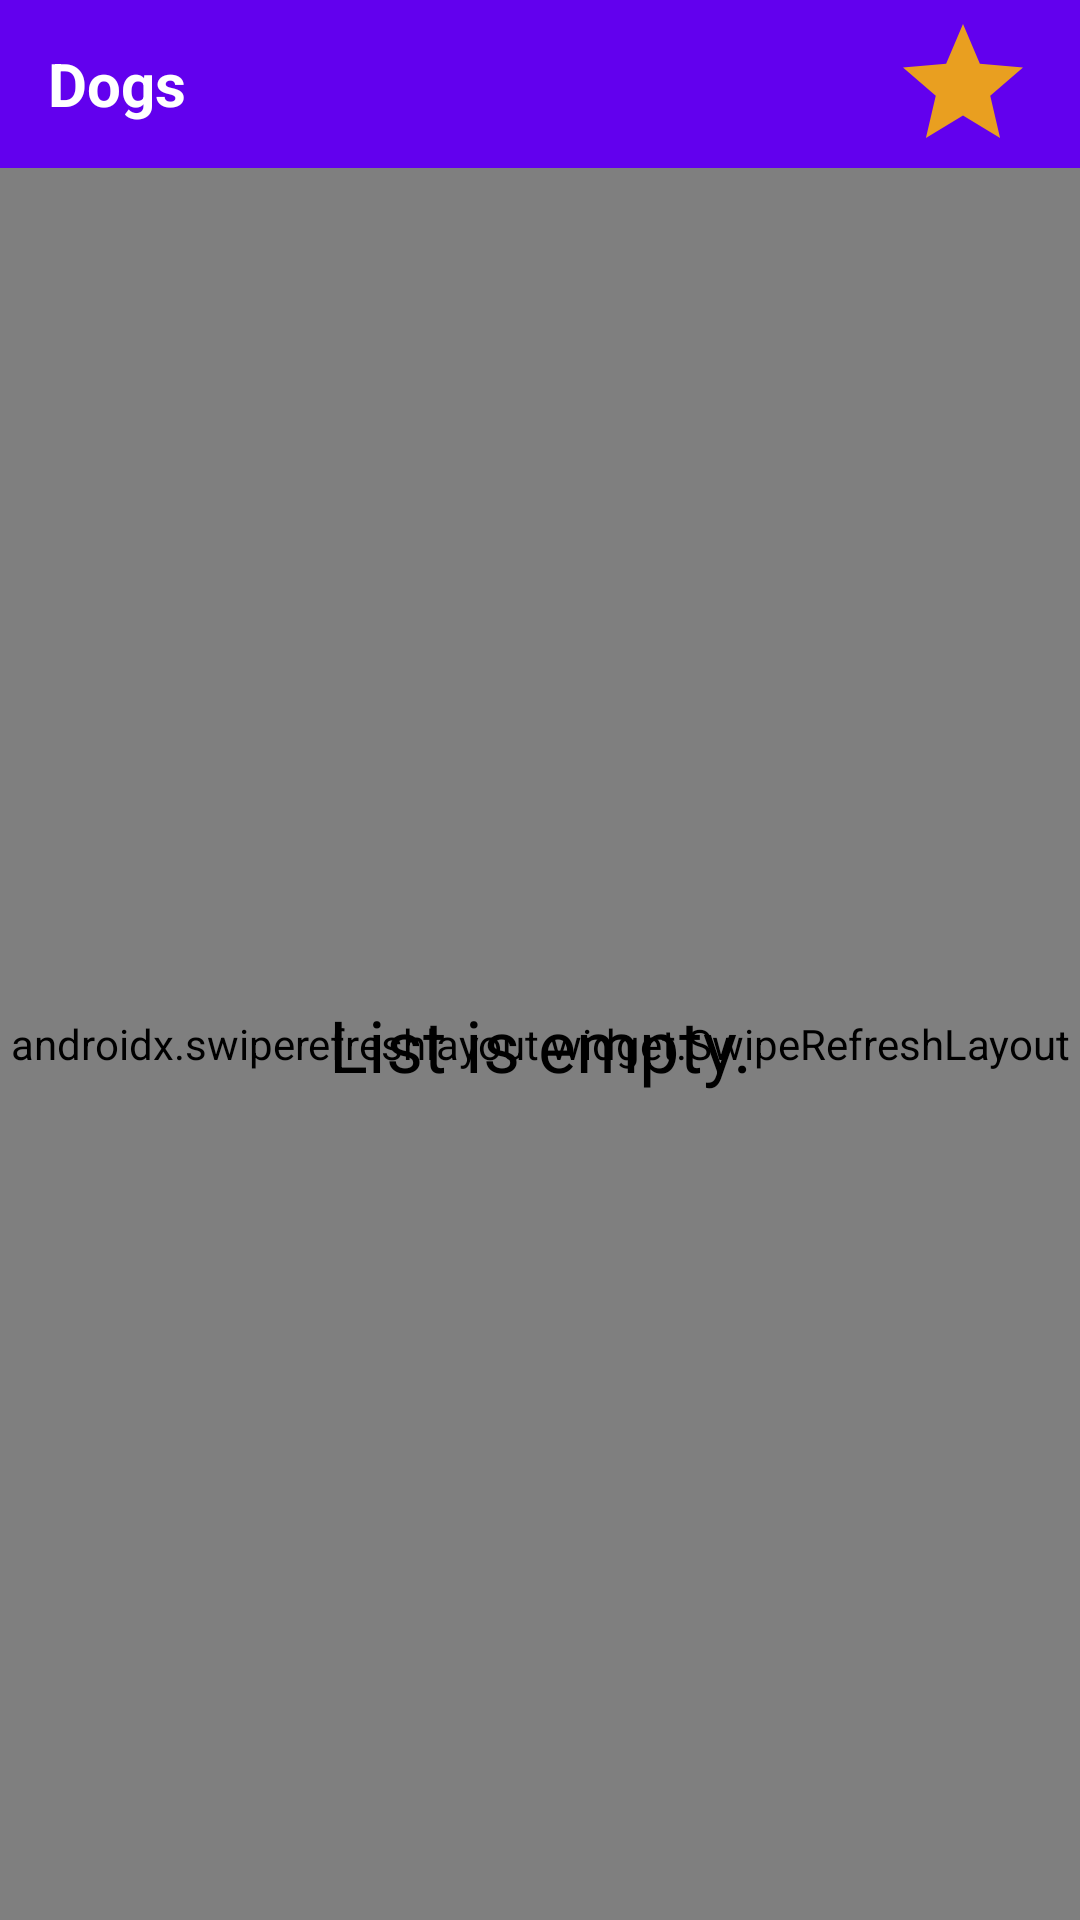

Here is an Android app screen rendered from its layout file. Give the layout XML and the strings, colors and styles it references.
<!-- AndroidManifest.xml: application theme Theme.Dogs -->
<!-- res/layout/fragment_favorite.xml -->
<?xml version="1.0" encoding="utf-8"?>
<androidx.constraintlayout.widget.ConstraintLayout xmlns:android="http://schemas.android.com/apk/res/android"
    xmlns:app="http://schemas.android.com/apk/res-auto"
    xmlns:tool="http://schemas.android.com/tools"
    android:layout_width="match_parent"
    android:layout_height="match_parent">

    <androidx.appcompat.widget.Toolbar
        android:id="@+id/toolbar"
        android:layout_width="0dp"
        android:layout_height="?attr/actionBarSize"
        android:background="@color/purple_500"
        app:layout_constraintEnd_toEndOf="parent"
        app:layout_constraintStart_toStartOf="parent"
        app:layout_constraintTop_toTopOf="parent">

        <LinearLayout
            android:layout_width="match_parent"
            android:layout_height="wrap_content"
            android:gravity="center_vertical"
            android:weightSum="1">

            <TextView
                android:id="@+id/title"
                android:layout_width="0dp"
                android:layout_height="wrap_content"
                android:layout_weight="1"
                android:text="@string/app_name"
                android:textColor="@color/white"
                android:textSize="20sp"
                android:textStyle="bold" />

            <ImageView
                android:id="@+id/star_button"
                android:layout_width="wrap_content"
                android:layout_height="wrap_content"
                android:layout_marginHorizontal="15dp"
                android:src="@drawable/ic_star" />
        </LinearLayout>
    </androidx.appcompat.widget.Toolbar>

    <androidx.swiperefreshlayout.widget.SwipeRefreshLayout
        android:id="@+id/swipe_container"
        android:layout_width="0dp"
        android:layout_height="0dp"
        app:layout_constraintBottom_toBottomOf="parent"
        app:layout_constraintEnd_toEndOf="parent"
        app:layout_constraintStart_toStartOf="parent"
        app:layout_constraintTop_toBottomOf="@id/toolbar">

        <androidx.recyclerview.widget.RecyclerView
            android:id="@+id/rv"
            android:layout_width="match_parent"
            android:layout_height="match_parent"
            android:orientation="vertical"
            app:layoutManager="androidx.recyclerview.widget.LinearLayoutManager"
            tool:listitem="@layout/list_item_breed" />
    </androidx.swiperefreshlayout.widget.SwipeRefreshLayout>

    <TextView
        android:id="@+id/empty_list"
        android:layout_width="wrap_content"
        android:layout_height="wrap_content"
        android:gravity="center"
        android:text="@string/empty_list"
        android:textColor="@color/black"
        android:textSize="24sp"
        app:layout_constraintBottom_toBottomOf="parent"
        app:layout_constraintEnd_toEndOf="parent"
        app:layout_constraintStart_toStartOf="parent"
        app:layout_constraintTop_toBottomOf="@id/toolbar"
        tool:visibility="gone" />
</androidx.constraintlayout.widget.ConstraintLayout>
<!-- res/layout/list_item_breed.xml (included above) -->
<?xml version="1.0" encoding="utf-8"?>
<androidx.constraintlayout.widget.ConstraintLayout xmlns:android="http://schemas.android.com/apk/res/android"
    xmlns:app="http://schemas.android.com/apk/res-auto"
    xmlns:tool="http://schemas.android.com/tools"
    android:layout_width="match_parent"
    android:layout_height="wrap_content"
    android:layout_margin="5dp"
    android:background="@color/grey"
    android:paddingVertical="5dp">

    <TextView
        android:id="@+id/tv"
        android:layout_width="wrap_content"
        android:layout_height="0dp"
        android:textColor="@color/white"
        android:textSize="18sp"
        android:gravity="center"
        android:layout_marginHorizontal="10dp"
        android:paddingHorizontal="10dp"
        app:layout_constraintTop_toTopOf="parent"
        app:layout_constraintBottom_toBottomOf="parent"
        app:layout_constraintStart_toStartOf="parent"
        android:background="@color/purple_500"
        tool:text="Vizsla" />

    <ImageView
        android:id="@+id/star_button"
        android:layout_width="wrap_content"
        android:layout_height="wrap_content"
        android:layout_marginHorizontal="10dp"
        app:layout_constraintTop_toTopOf="parent"
        app:layout_constraintBottom_toBottomOf="parent"
        app:layout_constraintEnd_toEndOf="parent"
        tool:src="@drawable/ic_star" />
</androidx.constraintlayout.widget.ConstraintLayout>
<!-- resources referenced by this layout -->
<resources>
  <color name="black">#FF000000</color>
  <color name="grey">#AAAAAAAA</color>
  <color name="purple_500">#FF6200EE</color>
  <color name="white">#FFFFFFFF</color>
  <!-- drawable ic_star (drawable) -->
  <vector android:height="48dp" android:tint="#E99F20"
      android:viewportHeight="24" android:viewportWidth="24"
      android:width="48dp" xmlns:android="http://schemas.android.com/apk/res/android">
      <path android:fillColor="@android:color/white" android:pathData="M12,17.27L18.18,21l-1.64,-7.03L22,9.24l-7.19,-0.61L12,2 9.19,8.63 2,9.24l5.46,4.73L5.82,21z"/>
  </vector>
  <string name="app_name">Dogs</string>
  <string name="empty_list">List is empty.</string>
  <style name="Theme.Dogs" parent="Theme.MaterialComponents.DayNight.DarkActionBar">
          <item name="windowActionBar">false</item>
          <item name="windowNoTitle">true</item>
          <item name="android:windowTranslucentStatus">true</item>
      </style>
</resources>
